Run: headless pygame with SDL's dummy video driver; simulated clock (each Clock.tick advances the game by its frame time, no real sleeping); random seed 0; keys injected as events and as key.get_pressed() state; no mouse input.
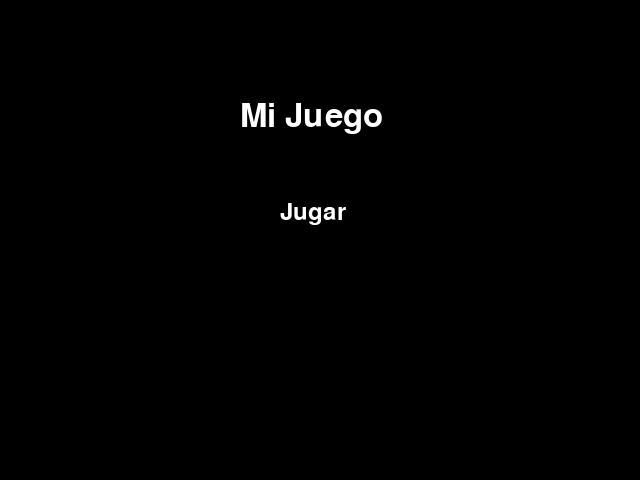
Frame 1 of 4 · flips 1–60 · no input
Frame 2 of 4 · flips 61–180 · tapped SPACE, RETURN · held RIGHT (→), D · screen unchanged from frame 1, image omitted
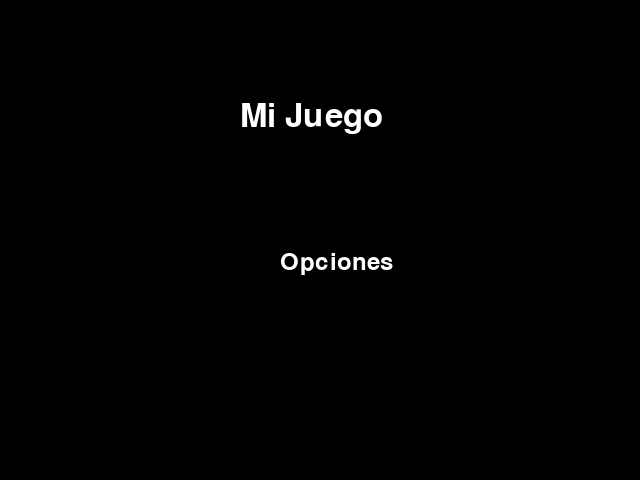
Frame 3 of 4 · flips 181–300 · held DOWN (↓), S
Frame 4 of 4 · flips 301–420 · held LEFT (←), A, UP (↑), W · screen same as frame 1, image omitted

The pygame program that drew these frames:

import pygame
import sys

# Inicializar pygame
pygame.init()

# Configurar la pantalla
screen = pygame.display.set_mode((640, 480))
pygame.display.set_caption("Mi Juego")

# Colores
BLANCO = (255, 255, 255)
NEGRO = (0, 0, 0)

# Fuente
fuente_titulo = pygame.font.SysFont(None, 48)
fuente_menu = pygame.font.SysFont(None, 36)

# Textos
titulo = fuente_titulo.render("Mi Juego", True, BLANCO)
opcion1 = fuente_menu.render("Jugar", True, BLANCO)
opcion2 = fuente_menu.render("Opciones", True, BLANCO)
opcion3 = fuente_menu.render("Salir", True, BLANCO)
#
# Variables de control
opcion_seleccionada = 0
opciones = ["Jugar", "Opciones", "Salir"]

# Bucle del juego
while True:
    for event in pygame.event.get():
        if event.type == pygame.QUIT:
            pygame.quit()
            sys.exit()
        if event.type == pygame.KEYDOWN:
            if event.key == pygame.K_UP:
                opcion_seleccionada = (opcion_seleccionada - 1) % len(opciones)
            elif event.key == pygame.K_DOWN:
                opcion_seleccionada = (opcion_seleccionada + 1) % len(opciones)
            elif event.key == pygame.K_RETURN:
                if opcion_seleccionada == 0:
                    print("¡Jugar!")
                elif opcion_seleccionada == 1:
                    print("¡Opciones!")
                elif opcion_seleccionada == 2:
                    pygame.quit()
                    sys.exit()

    # Limpiar pantalla
    screen.fill(NEGRO)

    # Dibujar título
    screen.blit(titulo, (240, 100))

    # Dibujar opciones del menú
    for i, opcion in enumerate(opciones):
        if opcion_seleccionada == i:
            color = BLANCO
        else:
            color = NEGRO
        text = fuente_menu.render(opcion, True, color)
        screen.blit(text, (280, 200 + i * 50))

    # Actualizar pantalla
    pygame.display.flip()
